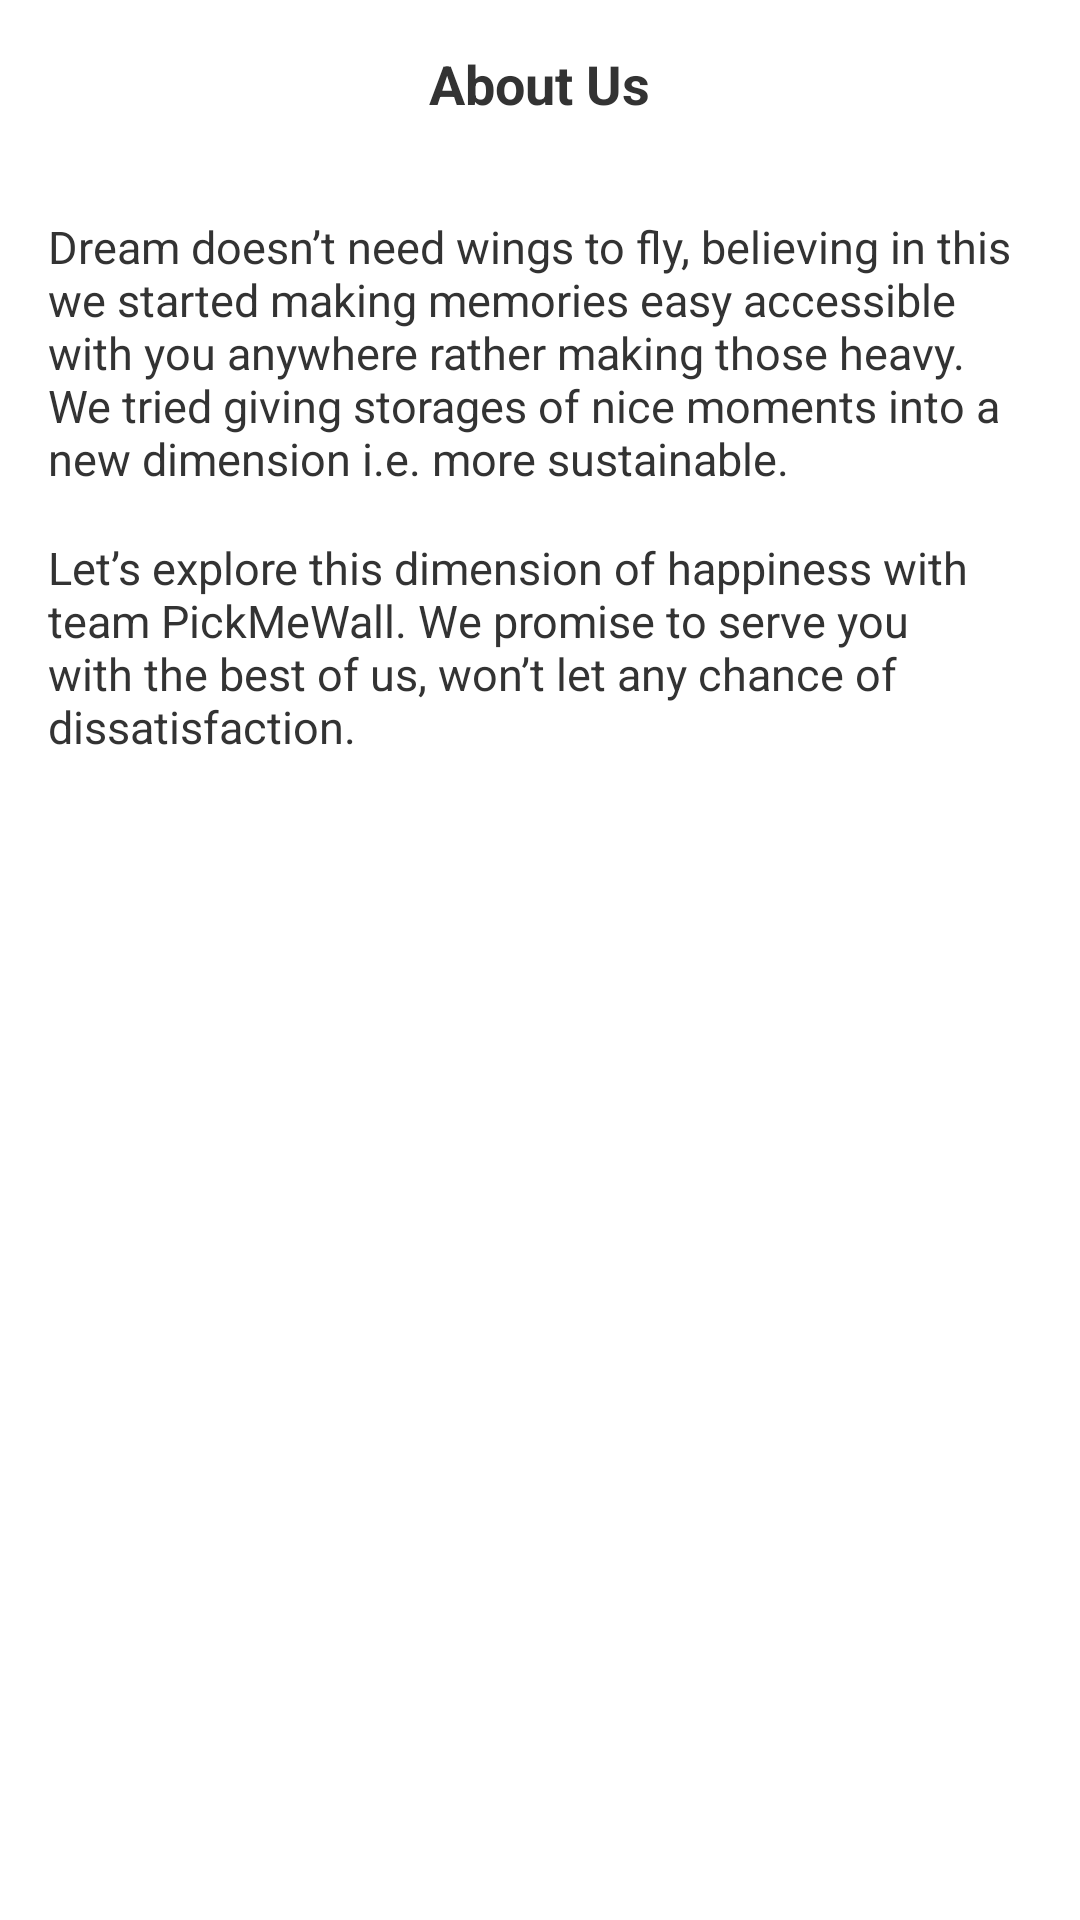

Produce the Android XML layout that renders to this screen, including the resource entries it uses.
<!-- AndroidManifest.xml: application theme AppTheme -->
<!-- res/layout/bottom_sheet_about_us.xml -->
<?xml version="1.0" encoding="utf-8"?>
<RelativeLayout xmlns:android="http://schemas.android.com/apk/res/android"
    xmlns:app="http://schemas.android.com/apk/res-auto"
    android:id="@+id/bottomSheetAboutUs"
    android:clickable="true"
    android:focusable="true"
    android:layout_width="match_parent"
    android:layout_height="match_parent"
    android:background="@android:color/white"
    app:layout_behavior="com.google.android.material.bottomsheet.BottomSheetBehavior"
    app:behavior_peekHeight="0dp">

    <com.google.android.material.appbar.AppBarLayout
        android:id="@+id/sheetHeader"
        android:layout_width="match_parent"
        android:layout_height="?attr/actionBarSize"
        android:backgroundTint="@android:color/white"
        android:layout_centerHorizontal="true"
        android:layout_alignParentTop="true">

        <RelativeLayout
            android:layout_width="match_parent"
            android:layout_height="match_parent"
            android:gravity="center_vertical"
            android:orientation="horizontal">

            <ImageView
                android:id="@+id/closeAboutUs"
                android:layout_width="28dp"
                android:layout_height="28dp"
                app:srcCompat="@drawable/ic_baseline_clear_24"
                android:layout_marginStart="8dp"
                android:layout_centerVertical="true"/>

            <TextView
                android:layout_width="wrap_content"
                android:layout_height="wrap_content"
                android:text="About Us"
                android:layout_centerInParent="true"
                android:gravity="center"
                android:textStyle="bold"
                android:textSize="18sp"
                android:textColor="@color/colorAccent"
                android:paddingStart="16dp"
                android:paddingEnd="16dp"/>
        </RelativeLayout>
    </com.google.android.material.appbar.AppBarLayout>

    <androidx.constraintlayout.widget.ConstraintLayout
        android:layout_width="match_parent"
        android:layout_height="match_parent"
        android:layout_below="@id/sheetHeader">

        <TextView
            android:id="@+id/textView"
            android:layout_width="0dp"
            android:layout_height="wrap_content"
            android:layout_centerInParent="true"
            android:layout_marginTop="16dp"
            android:gravity="fill_horizontal"
            android:paddingStart="16dp"
            android:paddingEnd="16dp"
            android:text="Dream doesn’t need wings to fly, believing in this we started making memories easy accessible with you anywhere rather making those heavy. We tried giving storages of nice moments into a new dimension i.e. more sustainable. "
            android:textColor="@color/colorAccent"
            android:textSize="15sp"
            app:layout_constraintBottom_toBottomOf="parent"
            app:layout_constraintEnd_toEndOf="parent"
            app:layout_constraintStart_toStartOf="parent"
            app:layout_constraintTop_toTopOf="parent"
            app:layout_constraintVertical_bias="0.0" />

        <TextView
            android:layout_width="0dp"
            android:layout_height="wrap_content"
            android:layout_centerInParent="true"
            android:layout_marginTop="16dp"
            android:gravity="fill_horizontal"
            android:paddingStart="16dp"
            android:paddingEnd="16dp"
            android:text="Let’s explore this dimension of happiness with team PickMeWall. We promise to serve you with the best of us, won’t let any chance of dissatisfaction."
            android:textColor="@color/colorAccent"
            android:textSize="15sp"
            app:layout_constraintBottom_toBottomOf="parent"
            app:layout_constraintEnd_toEndOf="parent"
            app:layout_constraintStart_toStartOf="parent"
            app:layout_constraintTop_toBottomOf="@+id/textView"
            app:layout_constraintVertical_bias="0.0" />


    </androidx.constraintlayout.widget.ConstraintLayout>

</RelativeLayout>
<!-- resources referenced by this layout -->
<resources>
  <color name="colorAccent">#333333</color>
  <style name="AppTheme" parent="AppBaseTheme">
          
          <item name="colorPrimary">@color/colorPrimary</item>
          <item name="colorPrimaryDark">@color/colorPrimaryDark</item>
          <item name="colorAccent">@color/colorAccent</item>
          
          <item name="android:windowLightStatusBar" tools:targetApi="23">true</item>
      </style>
  <style name="AppBaseTheme" parent="Theme.MaterialComponents.Light.NoActionBar" />
  <color name="colorPrimary">#D42527</color>
  <color name="colorPrimaryDark">@android:color/white</color>
</resources>
